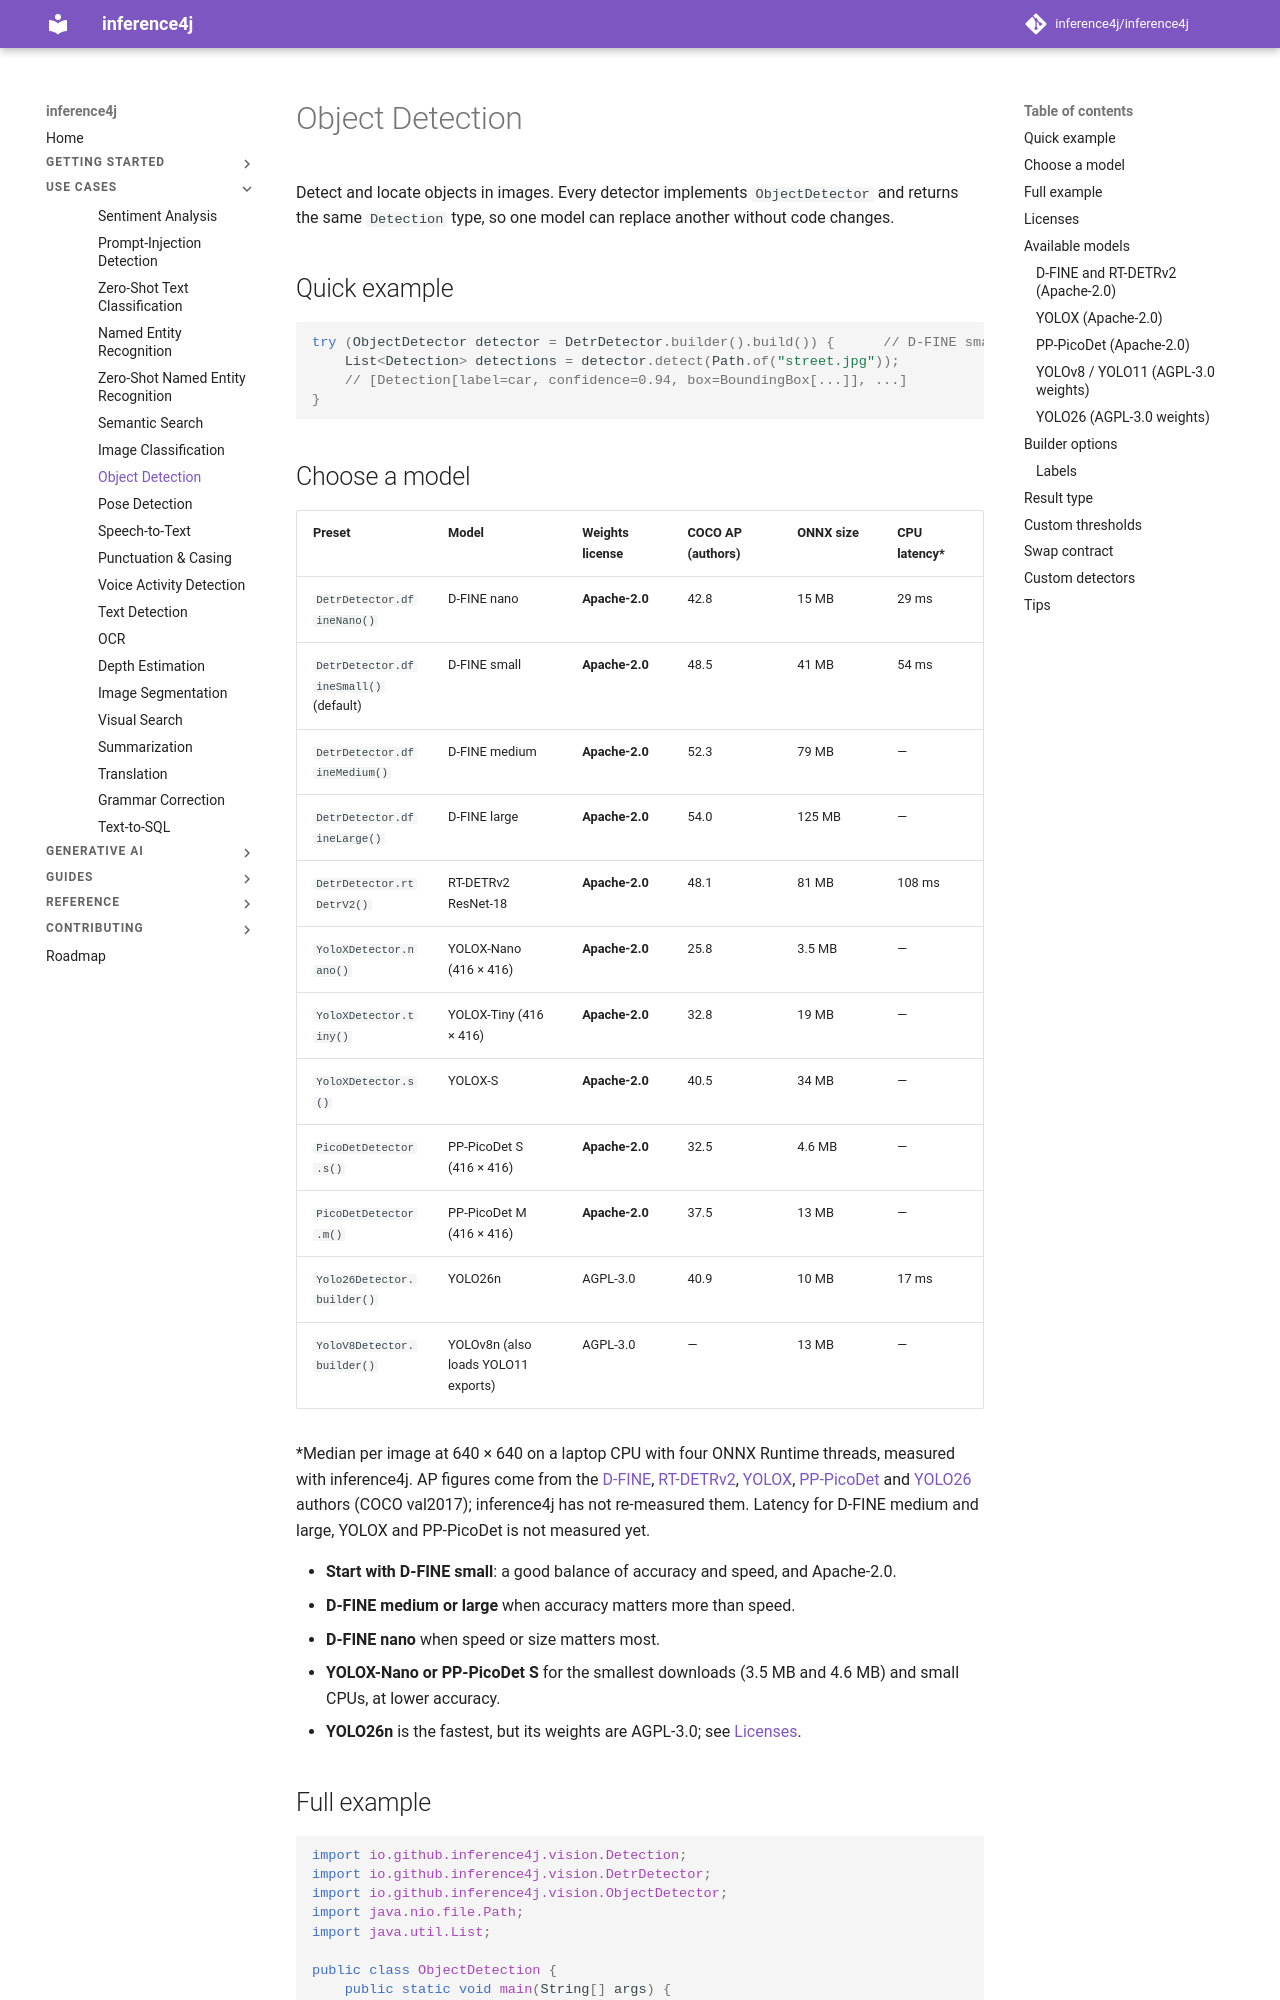

repository: inference4j/inference4j · page: use-cases/object-detection/index.html · generator: mkdocs

# Object Detection

Detect and locate objects in images. Every detector implements `ObjectDetector` and returns the same `Detection`
type, so one model can replace another without code changes.

## Quick example

```java
try (ObjectDetector detector = DetrDetector.builder().build()) {      // D-FINE small, Apache-2.0
    List<Detection> detections = detector.detect(Path.of("street.jpg"));
    // [Detection[label=car, confidence=0.94, box=BoundingBox[...]], ...]
}
```

## Choose a model

| Preset | Model | Weights license | COCO AP (authors) | ONNX size | CPU latency* |
|--------|-------|-----------------|-------------------|-----------|--------------|
| `DetrDetector.dfineNano()` | D-FINE nano | **Apache-2.0** | 42.8 | 15 MB | 29 ms |
| `DetrDetector.dfineSmall()` (default) | D-FINE small | **Apache-2.0** | 48.5 | 41 MB | 54 ms |
| `DetrDetector.dfineMedium()` | D-FINE medium | **Apache-2.0** | 52.3 | 79 MB | — |
| `DetrDetector.dfineLarge()` | D-FINE large | **Apache-2.0** | 54.0 | 125 MB | — |
| `DetrDetector.rtDetrV2()` | RT-DETRv2 ResNet-18 | **Apache-2.0** | 48.1 | 81 MB | 108 ms |
| `YoloXDetector.nano()` | YOLOX-Nano (416 × 416) | **Apache-2.0** | 25.8 | 3.5 MB | — |
| `YoloXDetector.tiny()` | YOLOX-Tiny (416 × 416) | **Apache-2.0** | 32.8 | 19 MB | — |
| `YoloXDetector.s()` | YOLOX-S | **Apache-2.0** | 40.5 | 34 MB | — |
| `PicoDetDetector.s()` | PP-PicoDet S (416 × 416) | **Apache-2.0** | 32.5 | 4.6 MB | — |
| `PicoDetDetector.m()` | PP-PicoDet M (416 × 416) | **Apache-2.0** | 37.5 | 13 MB | — |
| `Yolo26Detector.builder()` | YOLO26n | AGPL-3.0 | 40.9 | 10 MB | 17 ms |
| `YoloV8Detector.builder()` | YOLOv8n (also loads YOLO11 exports) | AGPL-3.0 | — | 13 MB | — |

\*Median per image at 640 × 640 on a laptop CPU with four ONNX Runtime threads, measured with inference4j. AP figures
come from the [D-FINE](https://github.com/Peterande/D-FINE), [RT-DETRv2](https://github.com/lyuwenyu/RT-DETR),
[YOLOX](https://github.com/Megvii-BaseDetection/YOLOX), [PP-PicoDet](https://github.com/PaddlePaddle/PaddleDetection/tree/release/2.8/configs/picodet) and [YOLO26](https://docs.ultralytics.com/models/yolo26/) authors (COCO val2017); inference4j has not
re-measured them. Latency for D-FINE medium and large, YOLOX and PP-PicoDet is not measured yet.

- **Start with D-FINE small**: a good balance of accuracy and speed, and Apache-2.0.
- **D-FINE medium or large** when accuracy matters more than speed.
- **D-FINE nano** when speed or size matters most.
- **YOLOX-Nano or PP-PicoDet S** for the smallest downloads (3.5 MB and 4.6 MB) and small CPUs, at lower accuracy.
- **YOLO26n** is the fastest, but its weights are AGPL-3.0; see [Licenses](#licenses).
